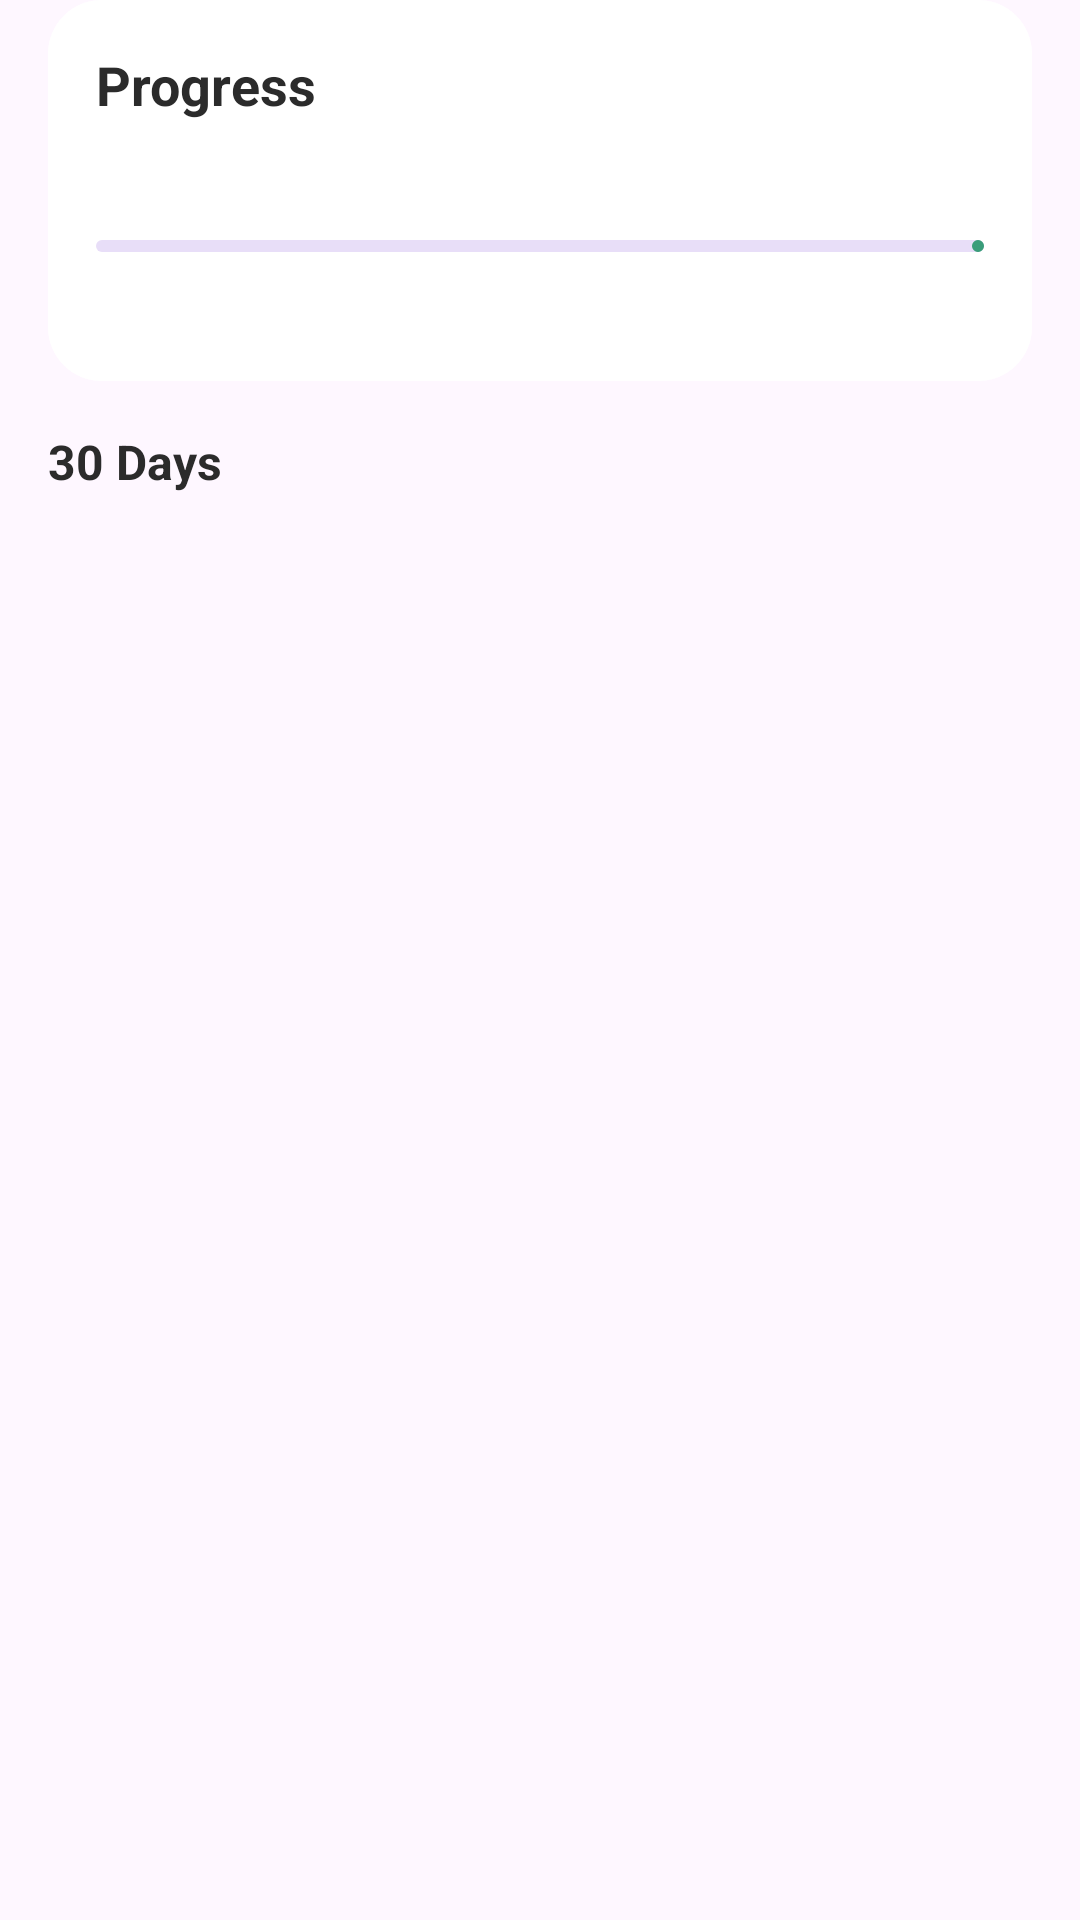

The Android layout XML behind this screen, and the referenced resources:
<!-- AndroidManifest.xml: application theme Theme.FaceYoga -->
<!-- res/layout/fragment_progress.xml -->
<?xml version="1.0" encoding="utf-8"?>
<LinearLayout xmlns:android="http://schemas.android.com/apk/res/android"
    xmlns:app="http://schemas.android.com/apk/res-auto"
    android:id="@+id/progressRoot"
    android:layout_width="match_parent"
    android:layout_height="match_parent"
    android:orientation="vertical"
    android:paddingStart="16dp"
    android:paddingEnd="16dp">

    <com.google.android.material.card.MaterialCardView
        android:layout_width="match_parent"
        android:layout_height="wrap_content"
        app:cardCornerRadius="18dp"
        app:cardElevation="0dp"
        app:strokeWidth="1dp"
        app:strokeColor="@color/surface_card">

        <LinearLayout
            android:layout_width="match_parent"
            android:layout_height="wrap_content"
            android:orientation="vertical"
            android:padding="16dp"
            android:background="@color/surface_card">

            <TextView
                android:id="@+id/tvProgressTitle"
                android:layout_width="match_parent"
                android:layout_height="wrap_content"
                android:text="@string/progress_title"
                android:textStyle="bold"
                android:textSize="18sp"
                android:textColor="@color/text_primary" />

            <TextView
                android:id="@+id/tvDone"
                android:layout_width="match_parent"
                android:layout_height="wrap_content"
                android:layout_marginTop="8dp"
                android:textSize="16sp"
                android:textColor="@color/text_primary" />

            <com.google.android.material.progressindicator.LinearProgressIndicator
                android:id="@+id/progressBar"
                android:layout_width="match_parent"
                android:layout_height="8dp"
                android:layout_marginTop="10dp"
                android:progress="0"
                app:trackCornerRadius="8dp"
                app:indicatorColor="@color/green_primary" />

            <TextView
                android:id="@+id/tvPercent"
                android:layout_width="match_parent"
                android:layout_height="wrap_content"
                android:layout_marginTop="8dp"
                android:textSize="14sp"
                android:textColor="@color/text_primary" />

        </LinearLayout>
    </com.google.android.material.card.MaterialCardView>

    <TextView
        android:id="@+id/tvDaysTitle"
        android:layout_width="match_parent"
        android:layout_height="wrap_content"
        android:layout_marginTop="16dp"
        android:text="@string/thirty_days"
        android:textStyle="bold"
        android:textSize="16sp"
        android:textColor="@color/text_primary" />

    <androidx.recyclerview.widget.RecyclerView
        android:id="@+id/daysGrid"
        android:layout_width="match_parent"
        android:layout_height="0dp"
        android:layout_marginTop="10dp"
        android:layout_weight="1"
        android:clipToPadding="false"
        android:paddingBottom="16dp" />

</LinearLayout>
<!-- resources referenced by this layout -->
<resources>
  <color name="green_primary">#3A9D7A</color>
  <color name="surface_card">#FFFFFF</color>
  <color name="text_primary">#2B2B2B</color>
  <string name="progress_title">Progress</string>
  <string name="thirty_days">30 Days</string>
  <style name="Theme.FaceYoga" parent="Base.Theme.FaceYoga" />
  <style name="Base.Theme.FaceYoga" parent="Theme.Material3.DayNight.NoActionBar">
          
          
          <item name="android:navigationBarColor">@color/background_main</item>
  
          <item name="android:statusBarColor">@color/background_main</item>
          <item name="android:windowLightStatusBar">true</item>
  
      </style>
  <color name="background_main">#FAF9F7</color>
</resources>
